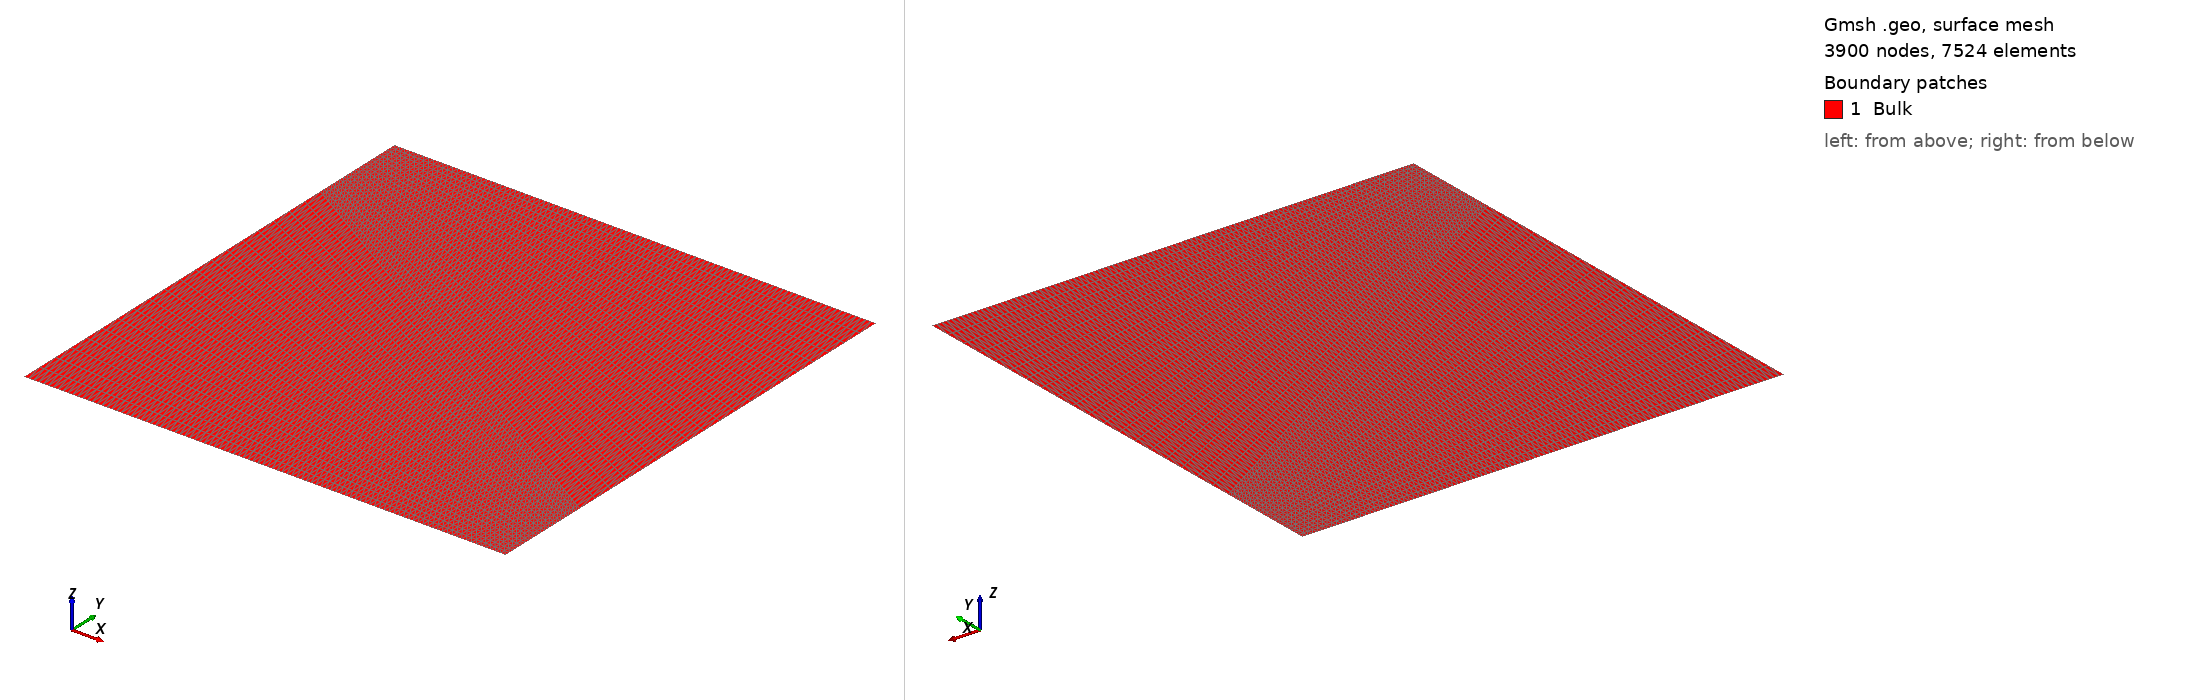

Gmsh geometry script, surface-meshed: 3900 nodes, 7524 surface elements. Boundary patches (legend numbers): 1 Bulk. Left view from above one corner, right view from below the opposite corner. Legend entries are the model's physical surfaces. The drawing asked Gmsh for element sizes between 1% and 20% of the model's largest extent; the script's own settings can give other sizes.

=== transfinite_mesh_diode2D_v1.4.geo (drawn) ===
////  Gmsh project created on Sun Mar 23 20:06:07 2025
SetFactory("OpenCASCADE");

// Mesh.Algorithm = 8;
// Mesh.Smoothing = 2;
// Mesh.MeshSizeFactor = 0.5;
// Mesh.RecombinationAlgorithm = 1;
// Mesh.RecombineAll = 1;
// Mesh.SubdivisionAlgorithm = 1;

lc = 1e-6;

//// Text here
Point(1) = {0, 0, 0, lc};
Point(2) = {1.0e-5, 0, 0, lc};
Point(3) = {1.0e-5, 0.2e-5, 0, lc};
Point(4) = {1.0e-5, 1.0e-5, 0, lc};
Point(5) = {0, 1.0e-5, 0, lc};
Point(6) = {0, 0.8e-5, 0, lc};

//// Bulk lines
Line(1) = {1, 2};
Line(2) = {2, 3};
Line(3) = {3, 4};
Line(4) = {4, 5};
Line(5) = {5, 6};
Line(6) = {6, 1};


//// Pre-definition of "Structured triangular ordered grid" (Bulk area)
Curve Loop(1) = {1, 2, 3, 4, 5, 6};
Plane Surface(1) = {1};


//// Bulk area
Physical Surface("Bulk") = {1};


//// Contact metal lines
Physical Curve("Base", 7) = {5};
Physical Curve("Emitter", 8) = {2};


//// Transfinite (Structured triangular ordered grid)



////////////     


//// PN junction mesh
// Field[1] = Distance;
// Field[1].CurvesList = {3,7,9};
// Field[1].Sampling = 500;

// Field[2] = Threshold;
// Field[2].InField = 1;
// Field[2].SizeMin = cd / 50;
// Field[2].SizeMax = cd / 1;
// Field[2].DistMin = cd * 0.1;
// Field[2].DistMax = 500 * cd;

// Field[3] = Distance;
// Field[3].CurvesList = {3,7};
// Field[3].Sampling = 100;

// Field[4] = Threshold;
// Field[4].InField = 1;
// Field[4].SizeMin = cd / 30;
// Field[4].SizeMax = cd / 2;
// Field[4].DistMin = cd * 0.15;
// Field[4].DistMax = cd * 5;

////  Use minimum of all the fields as the background field
// Field[7] = Min;
// Field[7].FieldsList = {4};
// Background Field = 7;


////  File version save
Mesh.MshFileVersion = 2.2;
//+
Transfinite Surface {1} = {1, 2, 4, 5};
//+
Transfinite Curve {5, 6, 3, 2} = 20 Using Progression 1;
//+
Transfinite Curve {4, 1} = 100 Using Progression 1;
